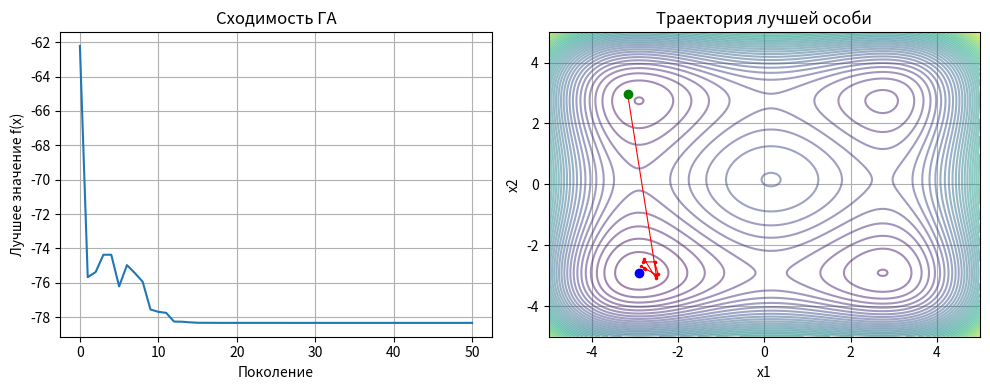
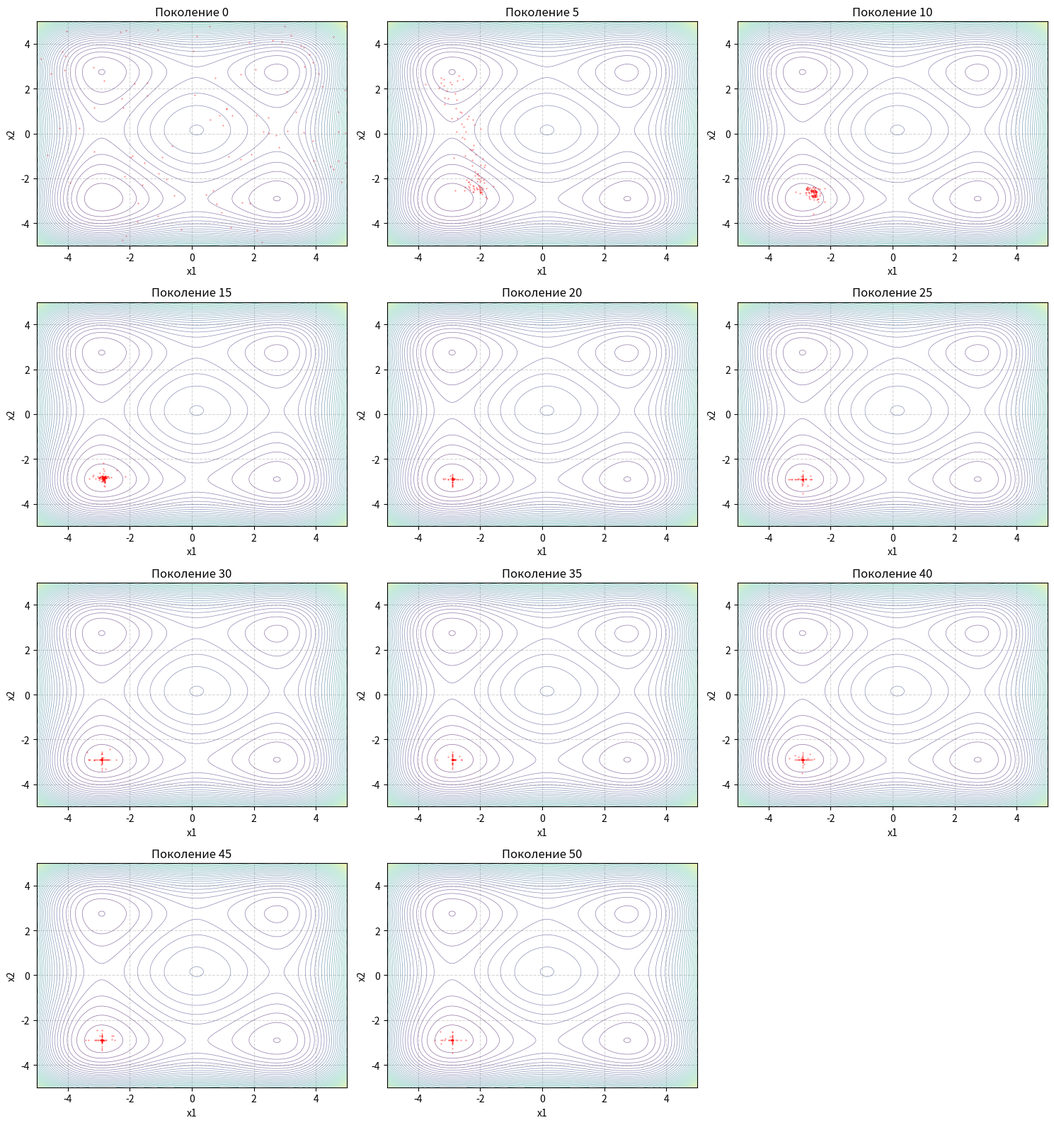

Python code for these plots, in order:
import numpy as np
import matplotlib.pyplot as plt

class Config:
    n_dim: int = 2
    x_min: float = -5.0
    x_max: float = 5.0
    seed: int = 100

    ga_pop_size: int = 100
    ga_generations: int = 50
    ga_tournament_k: int = 3
    ga_crossover_prob: float = 0.9
    ga_mutation_prob: float = 0.2
    ga_mutation_sigma: float = 0.25
    ga_elitism: bool = True
    ga_snapshot_interval: int = 5

    pso_swarm_size: int = 60
    pso_iterations: int = 250
    pso_w: float = 0.72
    pso_c1: float = 1.49
    pso_c2: float = 1.49
    pso_vmax_ratio: float = 0.2


def function(x: np.ndarray) -> np.ndarray:
    arr = np.asarray(x, dtype=float)
    return 0.5 * np.sum(arr**4 - 16.0 * arr**2 + 5.0 * arr, axis=-1)


def tournament_selection(pop, fitness, k, rng):
    indices = rng.integers(0, len(pop), size=k)
    best_idx = indices[np.argmin(fitness[indices])]
    return pop[best_idx].copy()


def arithmetic_crossover(p1, p2, rng):
    alpha = rng.uniform()
    return alpha * p1 + (1 - alpha) * p2


def gauss_mutation(individual, prob, sigma, x_min, x_max, rng):
    mutant = individual.copy()
    mask = rng.uniform(size=len(individual)) < prob
    noise = rng.normal(0, sigma, size=len(individual))
    mutant[mask] += noise[mask]
    return np.clip(mutant, x_min, x_max)


def run_ga(cfg: Config, rng: np.random.Generator):
    pop = rng.uniform(cfg.x_min, cfg.x_max, size=(cfg.ga_pop_size, cfg.n_dim))
    fitness = function(pop)

    best_idx = np.argmin(fitness)
    best_solution = pop[best_idx].copy()
    best_fitness = fitness[best_idx]

    history = [best_fitness]
    positions_history = [best_solution.copy()]

    snapshots = []
    snapshot_generations = []

    if cfg.ga_snapshot_interval > 0:
        snapshots.append(pop.copy())
        snapshot_generations.append(0)

    for gen in range(cfg.ga_generations):
        new_pop = []
        while len(new_pop) < cfg.ga_pop_size:
            p1 = tournament_selection(pop, fitness, cfg.ga_tournament_k, rng)
            p2 = tournament_selection(pop, fitness, cfg.ga_tournament_k, rng)

            if rng.uniform() < cfg.ga_crossover_prob:
                child = arithmetic_crossover(p1, p2, rng)
            else:
                child = p1.copy()

            child = gauss_mutation(child, cfg.ga_mutation_prob,
                                   cfg.ga_mutation_sigma,
                                   cfg.x_min, cfg.x_max, rng)
            new_pop.append(child)

        pop = np.array(new_pop)
        fitness = function(pop)

        gen_best_idx = np.argmin(fitness)
        gen_best_fitness = fitness[gen_best_idx]
        history.append(gen_best_fitness)

        if gen_best_fitness < best_fitness:
            best_fitness = gen_best_fitness
            best_solution = pop[gen_best_idx].copy()

        positions_history.append(pop[gen_best_idx].copy())

        if cfg.ga_snapshot_interval > 0 and (gen + 1) % cfg.ga_snapshot_interval == 0:
            snapshots.append(pop.copy())
            snapshot_generations.append(gen + 1)

    return best_solution, best_fitness, history, positions_history, snapshots, snapshot_generations


def plot_population_snapshots(cfg, snapshots, generations, func):
    if cfg.n_dim != 2:
        print("Визуализация популяции доступна только для n_dim=2")
        return

    n_snapshots = len(snapshots)
    if n_snapshots == 0:
        return

    # Определим размер сетки
    cols = min(3, n_snapshots)
    rows = (n_snapshots + cols - 1) // cols

    # Создадим общую сетку для контура
    x = np.linspace(cfg.x_min, cfg.x_max, 200)
    y = np.linspace(cfg.x_min, cfg.x_max, 200)
    X, Y = np.meshgrid(x, y)
    Z = func(np.dstack((X, Y)))

    plt.figure(figsize=(5*cols, 4*rows))

    for i, (pop, gen) in enumerate(zip(snapshots, generations)):
        plt.subplot(rows, cols, i+1)
        plt.contour(X, Y, Z, levels=50, cmap='viridis', alpha=0.6, linewidths=0.5)
        plt.scatter(pop[:, 0], pop[:, 1], c='red', s=1, alpha=0.5, marker='.')
        plt.title(f'Поколение {gen}')
        plt.xlabel('x1')
        plt.ylabel('x2')
        plt.xlim(cfg.x_min, cfg.x_max)
        plt.ylim(cfg.x_min, cfg.x_max)
        plt.grid(True, linestyle='--', alpha=0.5)

    plt.tight_layout()
    plt.show()


def main():
    cfg = Config()
    rng = np.random.default_rng(cfg.seed)

    best_sol, best_val, history, positions_hist, snapshots, snapshot_gens = run_ga(cfg, rng)

    print(f"Лучшее решение: {best_sol}")
    print(f"Значение функции: {best_val:.6f}")

    # График сходимости и траектория лучшей особи
    plt.figure(figsize=(10, 4))
    plt.subplot(1, 2, 1)
    plt.plot(history)
    plt.xlabel('Поколение')
    plt.ylabel('Лучшее значение f(x)')
    plt.title('Сходимость ГА')
    plt.grid()

    if cfg.n_dim == 2:
        plt.subplot(1, 2, 2)
        x = np.linspace(cfg.x_min, cfg.x_max, 200)
        y = np.linspace(cfg.x_min, cfg.x_max, 200)
        X, Y = np.meshgrid(x, y)
        Z = function(np.dstack((X, Y)))
        plt.contour(X, Y, Z, levels=50, cmap='viridis', alpha=0.5)
        positions = np.array(positions_hist)
        plt.plot(positions[:, 0], positions[:, 1], 'r.-', markersize=3, linewidth=0.8)
        plt.plot(positions[0, 0], positions[0, 1], 'go', markersize=6)
        plt.plot(positions[-1, 0], positions[-1, 1], 'bo', markersize=6)
        plt.xlabel('x1')
        plt.ylabel('x2')
        plt.title('Траектория лучшей особи')
        plt.grid(True)

    plt.tight_layout()
    plt.show()

    # Визуализация снимков популяции
    if len(snapshots) > 0:
        plot_population_snapshots(cfg, snapshots, snapshot_gens, function)

    # Проверка с известным минимумом
    true_min_point = np.full(cfg.n_dim, -2.903534)
    true_min_value = -39.166165 * cfg.n_dim
    print(f"Эталонный минимум: {true_min_value:.6f} в точке {true_min_point}")
    print(f"Ошибка: {abs(best_val - true_min_value):.2e}")


if __name__ == "__main__":
    main()
